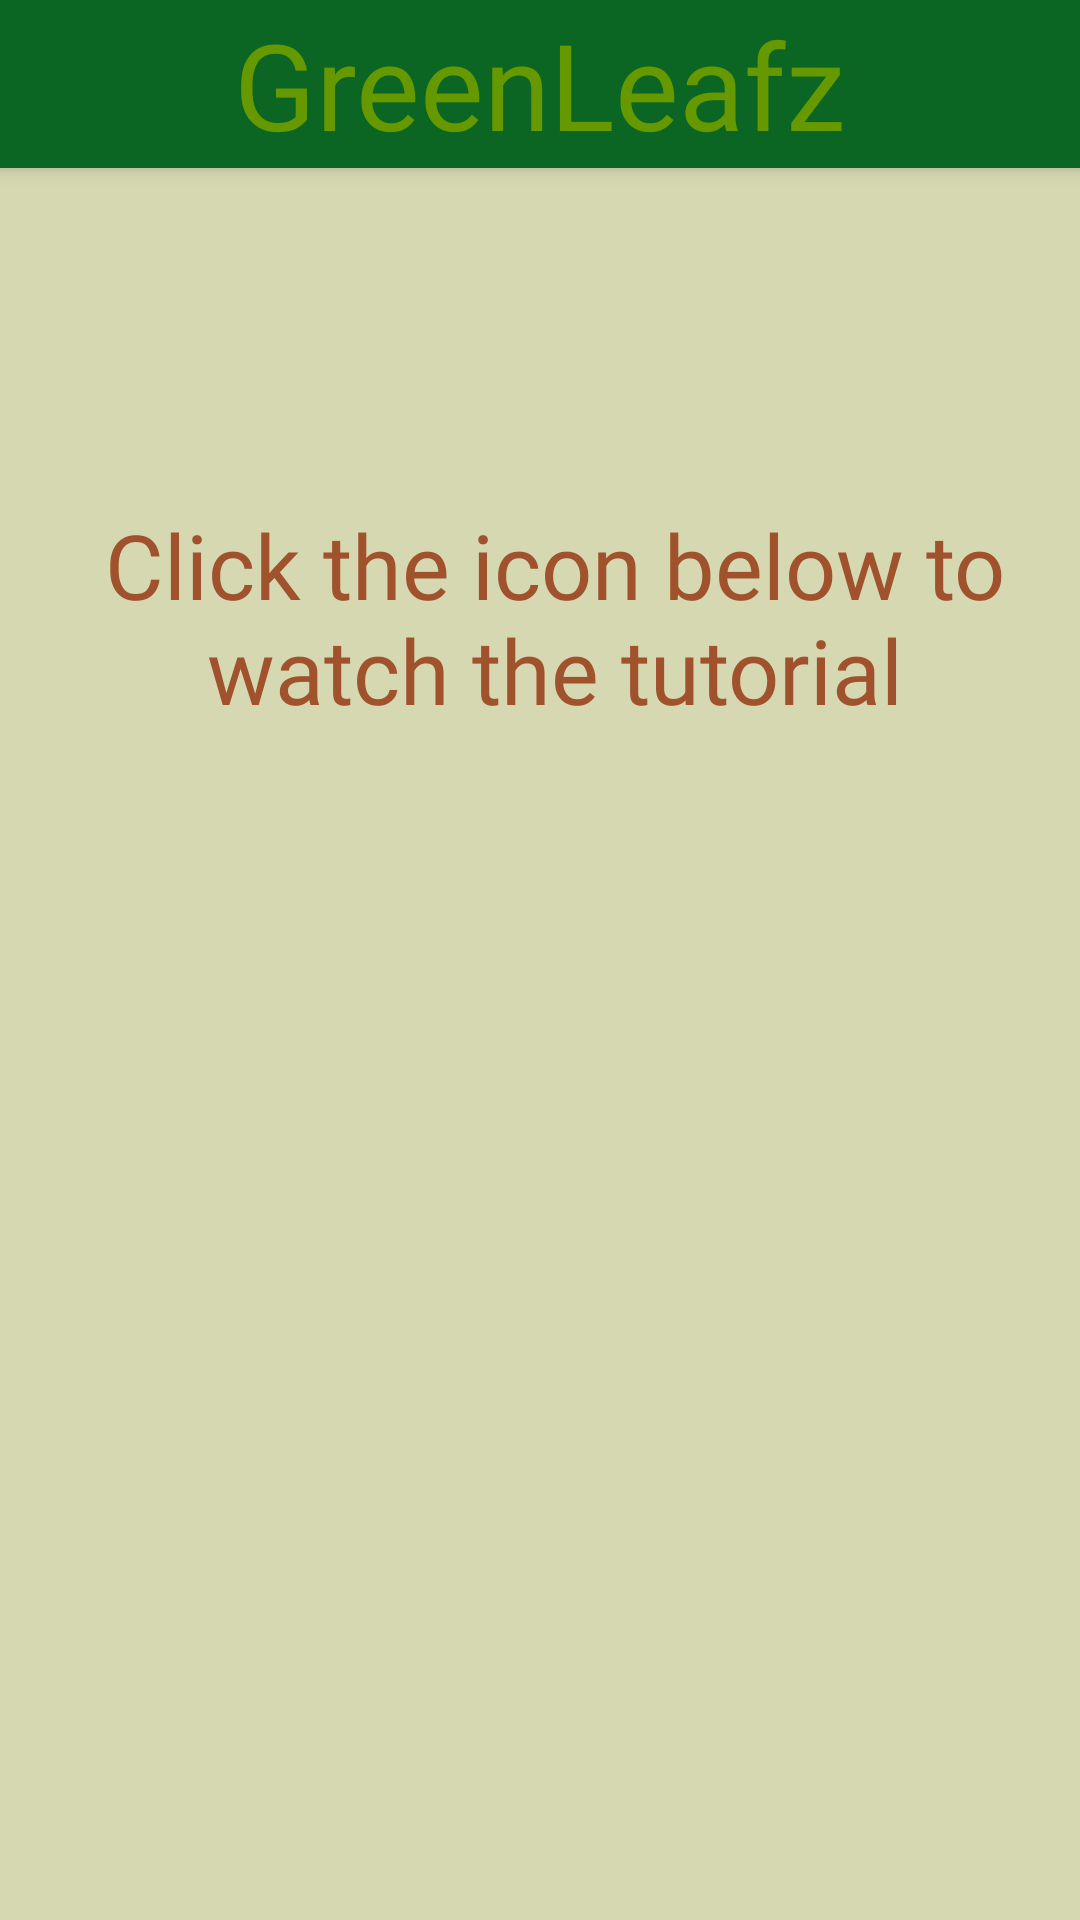

Here is an Android app screen rendered from its layout file. Give the layout XML and the strings, colors and styles it references.
<!-- AndroidManifest.xml: application theme AppTheme -->
<!-- res/layout/tutorial.xml -->
<?xml version="1.0" encoding="utf-8"?>
<LinearLayout xmlns:android="http://schemas.android.com/apk/res/android"
    xmlns:tools="http://schemas.android.com/tools"
    android:layout_width="match_parent"
    android:layout_height="match_parent"
    xmlns:app="http://schemas.android.com/apk/res-auto"
    android:id="@+id/tutorial"
    android:orientation="vertical"
    android:background="#D5D8B1">

    <include
        android:id="@+id/appbar"
        layout="@layout/toolbar" />

    <TextView
        android:layout_width="wrap_content"
        android:layout_height="wrap_content"
        android:paddingLeft="10dp"
        android:paddingTop="12dp"
        android:layout_marginTop="100dp"
        android:text="Click the icon below to watch the tutorial"
        android:textAlignment="center"
        android:fontFamily="@font/csk"
        android:textSize="30sp"
        android:textColor="#A0522D"/>

    <ImageView
        android:layout_width="200dp"
        android:layout_height="200dp"
        android:layout_gravity="center_horizontal"
        android:onClick="open"
        app:srcCompat="@drawable/youtube" />

</LinearLayout>
<!-- res/layout/toolbar.xml (included above) -->
<?xml version="1.0" encoding="utf-8"?>
<androidx.appcompat.widget.Toolbar xmlns:android="http://schemas.android.com/apk/res/android"
    android:layout_width="match_parent"
    android:layout_height="wrap_content"
    android:id="@+id/appbar"
    android:orientation="vertical"
    android:background="#0b6623"
    android:elevation="4dp"
    android:theme = "@style/ThemeOverlay.AppCompat.Dark.ActionBar"
    >
    
    <LinearLayout
        android:layout_width="wrap_content"
        android:layout_height="wrap_content"
        android:layout_gravity="center_horizontal"
        >
        <TextView
            android:layout_width="wrap_content"
            android:layout_height="wrap_content"
            android:id="@+id/title"
            android:fontFamily="@font/huifont"
            android:textSize="40sp"
            android:text="GreenLeafz"
            android:textColor="@android:color/holo_green_dark"
        />
    </LinearLayout>

</androidx.appcompat.widget.Toolbar>
<!-- resources referenced by this layout -->
<resources>
  <style name="AppTheme" parent="Theme.MaterialComponents.Light.NoActionBar">
          <item name="colorPrimary">@color/colorPrimary</item>
          <item name="colorPrimaryDark">@color/colorPrimaryDark</item>
          <item name="colorAccent">@color/colorAccent</item>
      </style>
  <color name="colorPrimary">#6200EE</color>
  <color name="colorPrimaryDark">#0b6623</color>
  <color name="colorAccent">#03DAC5</color>
</resources>
